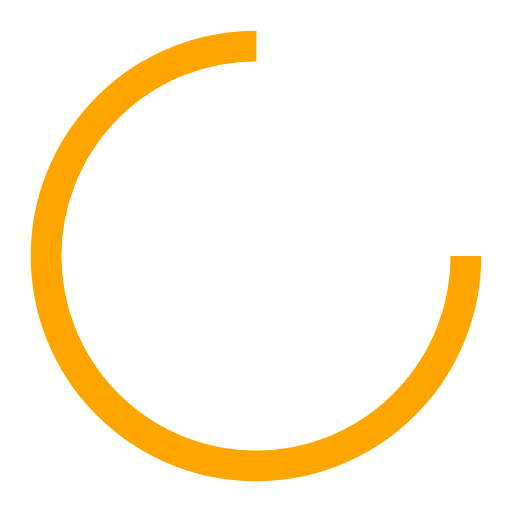
t = 0.00 s
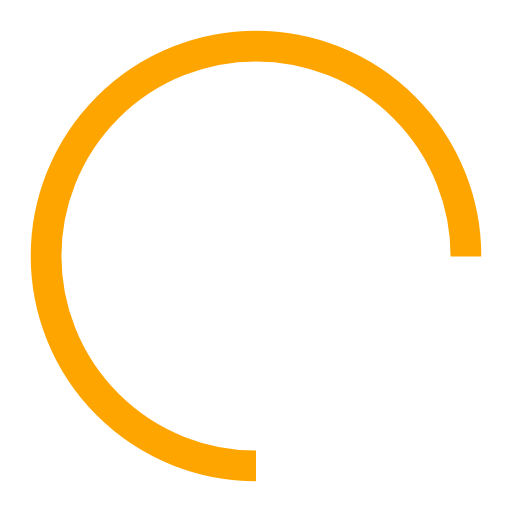
t = 0.25 s
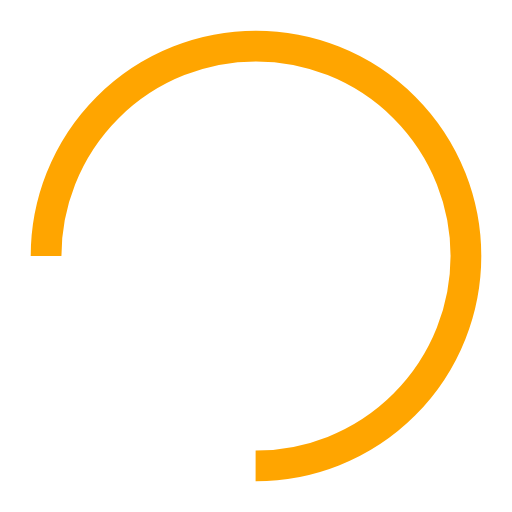
t = 0.50 s
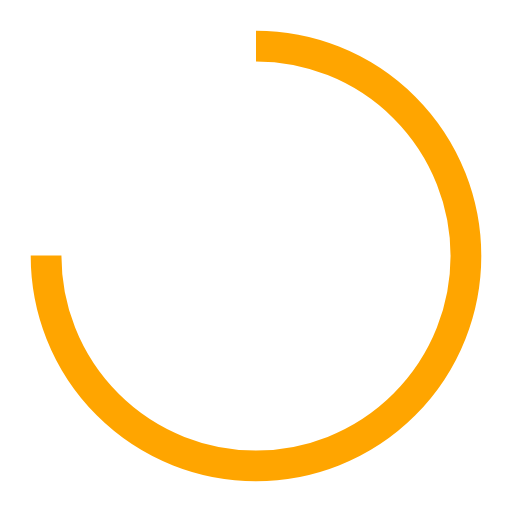
t = 0.75 s

The animated SVG that drew these frames (rendered in a browser with its animation timeline set to each time). Animation: 1 SMIL element (animateTransform=1); one cycle of 1.00 s, repeats indefinitely.

<?xml version="1.0" encoding="utf-8"?>
<svg xmlns="http://www.w3.org/2000/svg" xmlns:xlink="http://www.w3.org/1999/xlink" style="margin: auto; background: none; display: block; shape-rendering: auto;" width="51px" height="51px" viewBox="0 0 100 100" preserveAspectRatio="xMidYMid">
<circle cx="50" cy="50" fill="none" stroke="#ffa500" stroke-width="6" r="41" stroke-dasharray="193.20794819577225 66.40264939859075" transform="rotate(210.104 50 50)">
  <animateTransform attributeName="transform" type="rotate" repeatCount="indefinite" dur="1s" values="0 50 50;360 50 50" keyTimes="0;1"></animateTransform>
</circle>
<!-- [ldio] generated by https://loading.io/ --></svg>
